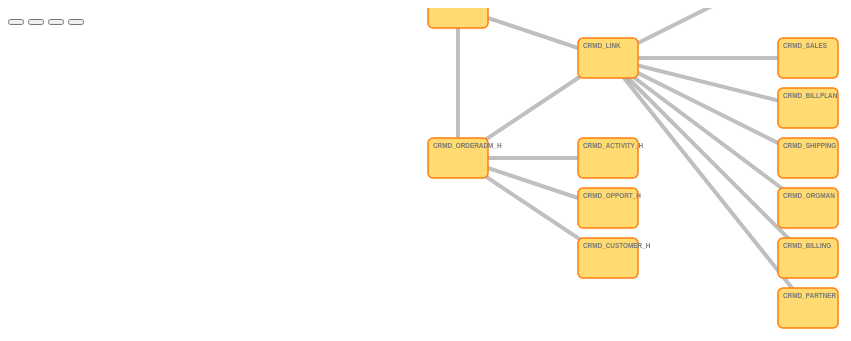
D3 v3 page, settled after 360 driven frames (6 s of simulated time); the page loaded 1 data file(s).



function myGraph(el) {

    // Buttons (this should go in a seperate object)
    this.buttonAdd = function() {
      var id = prompt("Enter ID:");
      this.addNode({"id": id, "px": w/2, "py": h/2});
    }

    // Add and remove elements on the graph object
    this.addNode = function (d) {
        nodes.push({"id":d.id, "fixed":d.fixed, "px":d.x, "py":d.y});
        update();
    }

    this.removeNode = function (id) {
        var i = 0;
        var n = findNode(id);
        while (i < links.length) {
            if ((links[i]["source"] === n)||(links[i]["target"] == n)) links.splice(i,1);
            else i++;
        }
        var index = findNodeIndex(id);
        if(index !== undefined) {
            nodes.splice(index, 1);
            update();
        }
    }

    this.addLink = function (sourceId, targetId) {
        var sourceNode = findNode(sourceId);
        var targetNode = findNode(targetId);

        if((sourceNode !== undefined) && (targetNode !== undefined)) {
            links.push({"source": sourceNode, "target": targetNode});
            update();
        }
    }

    var findNode = function (id) {
        for (var i=0; i < nodes.length; i++) {
            if (nodes[i].id === id)
                return nodes[i]
        };
    }

    var findNodeIndex = function (id) {
        for (var i=0; i < nodes.length; i++) {
            if (nodes[i].id === id)
                return i
        };
    }

    // Set selection parameter to empty, this is where selected nodes / links are kept
    var selection = null;

    // set up the D3 visualisation in the specified element
    var w = 960, //$(el).innerWidth(),
        h = 500; //$(el).innerHeight();

    var force = d3.layout.force()
        .charge(-500)
        .linkDistance(100)
        .size([w, h]);

    var zoom = d3.behavior.zoom()
        .scaleExtent([0.5, 10])
        .on("zoom", zoomed);

    var drag = force.drag()
        .on("dragstart", dragstarted)
        .on("drag", dragged)
        .on("dragend", dragended);

    var svg = this.svg = d3.select(el).append("svg:svg")
        .attr("width", w)
        .attr("height", h)
          .call(zoom);

    var rect = svg.append("rect")
        .attr("width", w)
        .attr("height", h)
        .style("fill", "none")
        .style("pointer-events", "all")
        .on("click", (function(d) {
            /* SELECTION */
            selection = null;
            console.log("Selection Cleared");
            d3.selectAll(".node").classed("selected", false);
            return d3.selectAll(".link").classed("selected", false);
        }));;

    // container group for zooming and panning
    var container = svg.append("g");
    // link and node groups for correct ordering (nodes above links)
    var linkGroup = container.append("g")
        .attr("class", "links");
    var nodeGroup = container.append("g")
        .attr("class", "nodes");

    var nodes = force.nodes(),
        links = force.links();
    // for debugging:
    this.nodes = nodes;
    this.links = links;

    var update = function () {

        var link = linkGroup.selectAll("line.link")
            .data(links, function(d) { return d.source.id + "-" + d.target.id; });

        link.enter().insert("line")
            .attr("class", "link")
            .on("click", (function(d) {
              /* SELECTION */
              selection = d;
              console.log("Link selected");
              d3.selectAll(".link").classed("selected", function(d2) {
                  return d2 === d;
              });
              return d3.selectAll(".node").classed("selected", false);
        }));;

        link.exit().remove();

        var node = nodeGroup.selectAll("g.node")
            .data(nodes, function(d) { return d.id;});

        var nodeEnter = node.enter().append("g")
            .attr("class", "node")
            .on("dblclick", function() { d3.event.stopPropagation(); })
            .on("dblclick.unfix", dblclick)
            .on("mousedown", function() { d3.event.stopPropagation(); })
            .on("click", (function(d) {
              /* SELECTION */
              // global.selection = d;
              console.log("Node selected");
              d3.selectAll(".node").classed("selected", function(d2) {
                  return d2 === d;
              });
              return d3.selectAll(".link").classed("selected", false); }))
            .call(force.drag);

        // add rectangles
        nodeEnter.append("rect")
            .attr("width", 60)
            .attr("height", 40)
            .attr("x", -30)
            .attr("y", -20)
            .attr("rx", 5)
            .attr("ry", 5);

        // add the text 
        nodeEnter.append("text")
            .attr("x", -25)
            .attr("y", -10)
            .text(function(d) { return d.id; });

        node.exit().remove();

        force.on("tick", function() {
          link.attr("x1", function(d) { return d.source.x; })
              .attr("y1", function(d) { return d.source.y; })
              .attr("x2", function(d) { return d.target.x; })
              .attr("y2", function(d) { return d.target.y; });

          node.attr("transform", function(d) { return "translate(" + d.x + "," + d.y + ")"; });
        });

        // Restart the force layout.
        force.start();
    }

    function zoomed() {
      container.attr("transform", "translate(" + d3.event.translate + ")scale(" + d3.event.scale + ")");
    }

    function dblclick(d) {
      d3.select(this).classed("fixed", d.fixed = false);
      force.start();
    }

    function dragstarted(d) {
      // console.log("dragstarted");
    }

    function dragged(d,i) {
      var grid = 50;

      var nx = Math.round(d3.event.x/grid)*grid;
      var ny = Math.round(d3.event.y/grid)*grid;

      d.px = nx;
      d.py = ny;
      d3.select(this).classed("fixed", d.fixed = true);
    }

    function dragended(d) {
      // console.log("dragended");
    }

    // Make it all go
    update();
}

graph = new myGraph("#graph");

d3.json("graph.json", function(error, data) {
  if (error) throw error;
  // console.log(graph);
  data.nodes
    .forEach(function(d){
      graph.addNode(d);
    });
  data.links
    .forEach(function(d){
      graph.addLink(d.source, d.target);
    });
});

// You can do this from the console as much as you like...
// graph.addNode("A");
// graph.addNode("B");
// graph.addLink("A", "B");



### data: graph.json
{
 "nodes": [
  {
   "id": "CRMD_ORDERADM_I",
   "x": 450,
   "y": 0,
   "fixed": 1
  },
  {
   "id": "CRMD_LINK",
   "x": 600,
   "y": 50,
   "fixed": 1
  },
  {
   "id": "CRMD_ORDERADM_H",
   "x": 450,
   "y": 150,
   "fixed": 1
  },
  {
   "id": "CRMD_ACTIVITY_H",
   "x": 600,
   "y": 150,
   "fixed": 1
  },
  {
   "id": "CRMD_OPPORT_H",
   "x": 600,
   "y": 200,
   "fixed": 1
  },
  {
   "id": "CRMD_CUSTOMER_H",
   "x": 600,
   "y": 250,
   "fixed": 1
  },
  {
   "id": "CRMD_SALES",
   "x": 800,
   "y": 50,
   "fixed": 1
  },
  {
   "id": "CRMD_SHIPPING",
   "x": 800,
   "y": 150,
   "fixed": 1
  },
  "... 5 more items"
 ],
 "links": [
  {
   "source": "CRMD_ORDERADM_I",
   "target": "CRMD_ORDERADM_H"
  },
  {
   "source": "CRMD_ORDERADM_H",
   "target": "CRMD_ACTIVITY_H"
  },
  {
   "source": "CRMD_ORDERADM_H",
   "target": "CRMD_OPPORT_H"
  },
  {
   "source": "CRMD_ORDERADM_H",
   "target": "CRMD_CUSTOMER_H"
  },
  {
   "source": "CRMD_ORDERADM_I",
   "target": "CRMD_ORDERADM_H"
  },
  {
   "source": "CRMD_ORDERADM_H",
   "target": "CRMD_LINK"
  },
  {
   "source": "CRMD_LINK",
   "target": "CRMD_ORDERADM_I"
  },
  {
   "source": "CRMD_LINK",
   "target": "CRMD_SHIPPING"
  },
  "... 7 more items"
 ]
}